4-way image classification set "cnn_board" from GitHub (DustinCarrion/TicTacToeAgent); label vocabulary: board, no board 1, no board 2, no board 3.

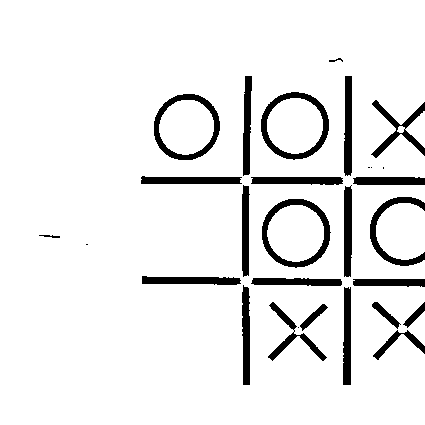
Label: no board 3

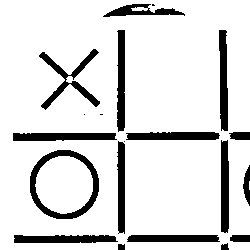
Label: no board 1

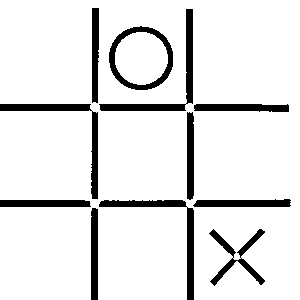
Label: board

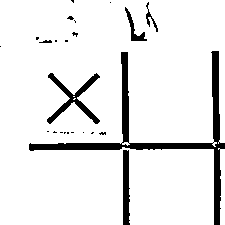
Label: no board 2

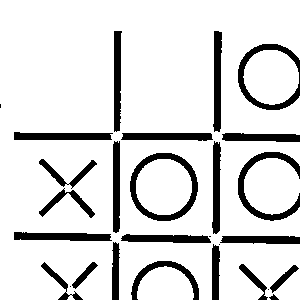
Label: no board 3

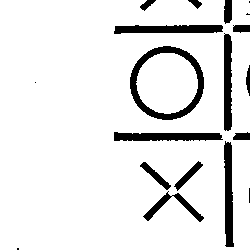
Label: no board 1
